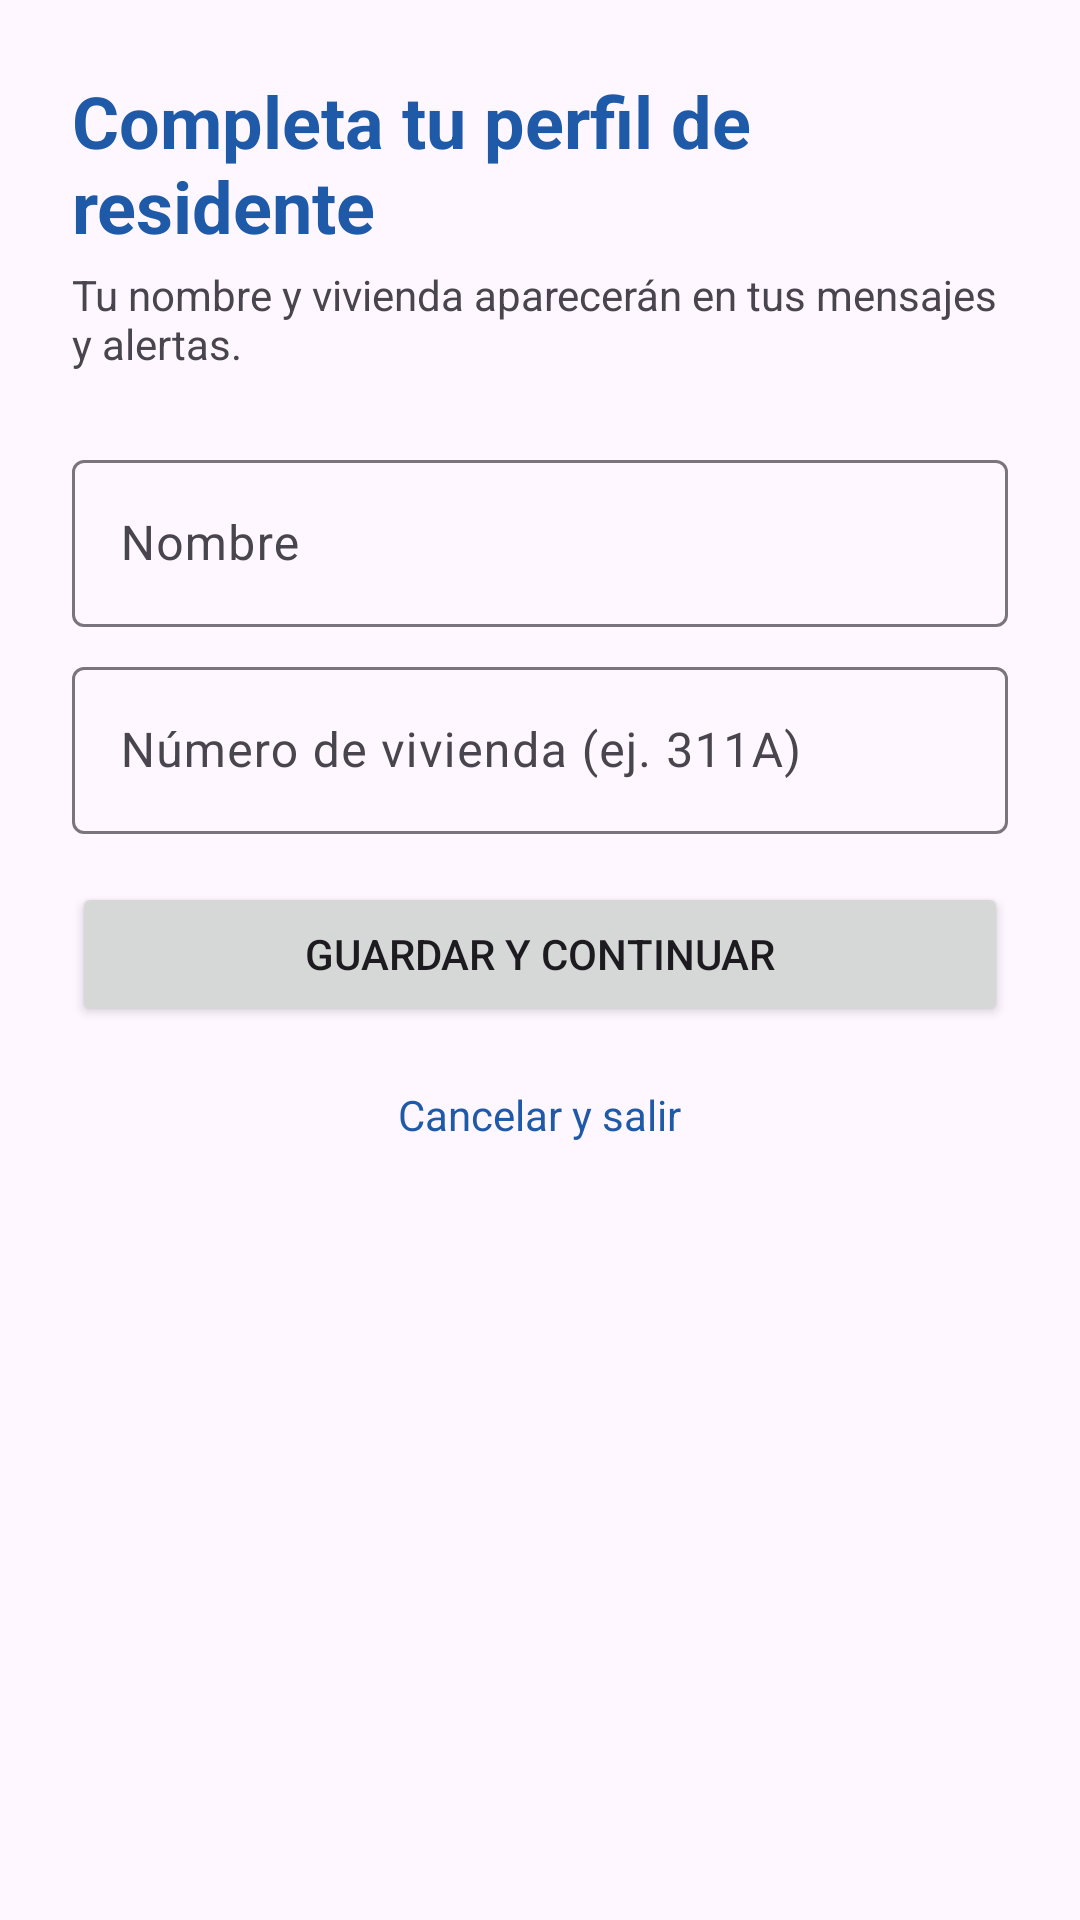

Here is an Android app screen rendered from its layout file. Give the layout XML and the strings, colors and styles it references.
<!-- AndroidManifest.xml: application theme Theme.ComunidadConectada -->
<!-- res/layout/activity_complete_profile.xml -->
<?xml version="1.0" encoding="utf-8"?>
<LinearLayout xmlns:android="http://schemas.android.com/apk/res/android" xmlns:app="http://schemas.android.com/apk/res-auto" android:layout_width="match_parent" android:layout_height="match_parent"
    android:orientation="vertical" android:padding="24dp">
    <TextView android:layout_width="wrap_content" android:layout_height="wrap_content"
        android:text="Completa tu perfil de residente"
        android:textAppearance="?attr/textAppearanceHeadlineSmall" android:textColor="@color/brand" android:textStyle="bold" />
    <TextView android:layout_width="wrap_content" android:layout_height="wrap_content"
        android:layout_marginTop="4dp" android:layout_marginBottom="16dp"
        android:text="Tu nombre y vivienda aparecerán en tus mensajes y alertas." />
        <com.google.android.material.textfield.TextInputLayout android:id="@+id/til_name"
            android:layout_width="match_parent" android:layout_height="wrap_content"
            android:layout_marginTop="8dp" android:hint="Nombre" >
            <com.google.android.material.textfield.TextInputEditText android:id="@+id/et_name"
                android:layout_width="match_parent" android:layout_height="wrap_content"
                android:inputType="textPersonName|textCapWords" />
        </com.google.android.material.textfield.TextInputLayout>
        <com.google.android.material.textfield.TextInputLayout android:id="@+id/til_unit"
            android:layout_width="match_parent" android:layout_height="wrap_content"
            android:layout_marginTop="8dp" android:hint="Número de vivienda (ej. 311A)" >
            <com.google.android.material.textfield.TextInputEditText android:id="@+id/et_unit"
                android:layout_width="match_parent" android:layout_height="wrap_content"
                android:inputType="textCapCharacters" />
        </com.google.android.material.textfield.TextInputLayout>
    <Button android:id="@+id/btn_save" android:layout_width="match_parent" android:layout_height="wrap_content"
        android:layout_marginTop="16dp" android:text="Guardar y continuar" />
    <TextView android:id="@+id/btn_cancel" android:layout_width="wrap_content" android:layout_height="wrap_content"
        android:layout_gravity="center_horizontal" android:layout_marginTop="12dp" android:padding="8dp"
        android:text="Cancelar y salir" android:textColor="@color/brand" />
    <ProgressBar android:id="@+id/progress" android:layout_width="wrap_content" android:layout_height="wrap_content"
        android:layout_gravity="center_horizontal" android:visibility="gone" />
</LinearLayout>
<!-- resources referenced by this layout -->
<resources>
  <color name="brand">#1E5AA8</color>
  <style name="Theme.ComunidadConectada" parent="Theme.Material3.Light.NoActionBar">
          <item name="colorPrimary">@color/brand</item>
          <item name="colorOnPrimary">@color/white</item>
          <item name="colorSecondary">@color/alarm</item>
          <item name="android:statusBarColor">@color/brand_dark</item>
      </style>
  <color name="white">#FFFFFF</color>
  <color name="alarm">#D32F2F</color>
  <color name="brand_dark">#143D73</color>
</resources>
